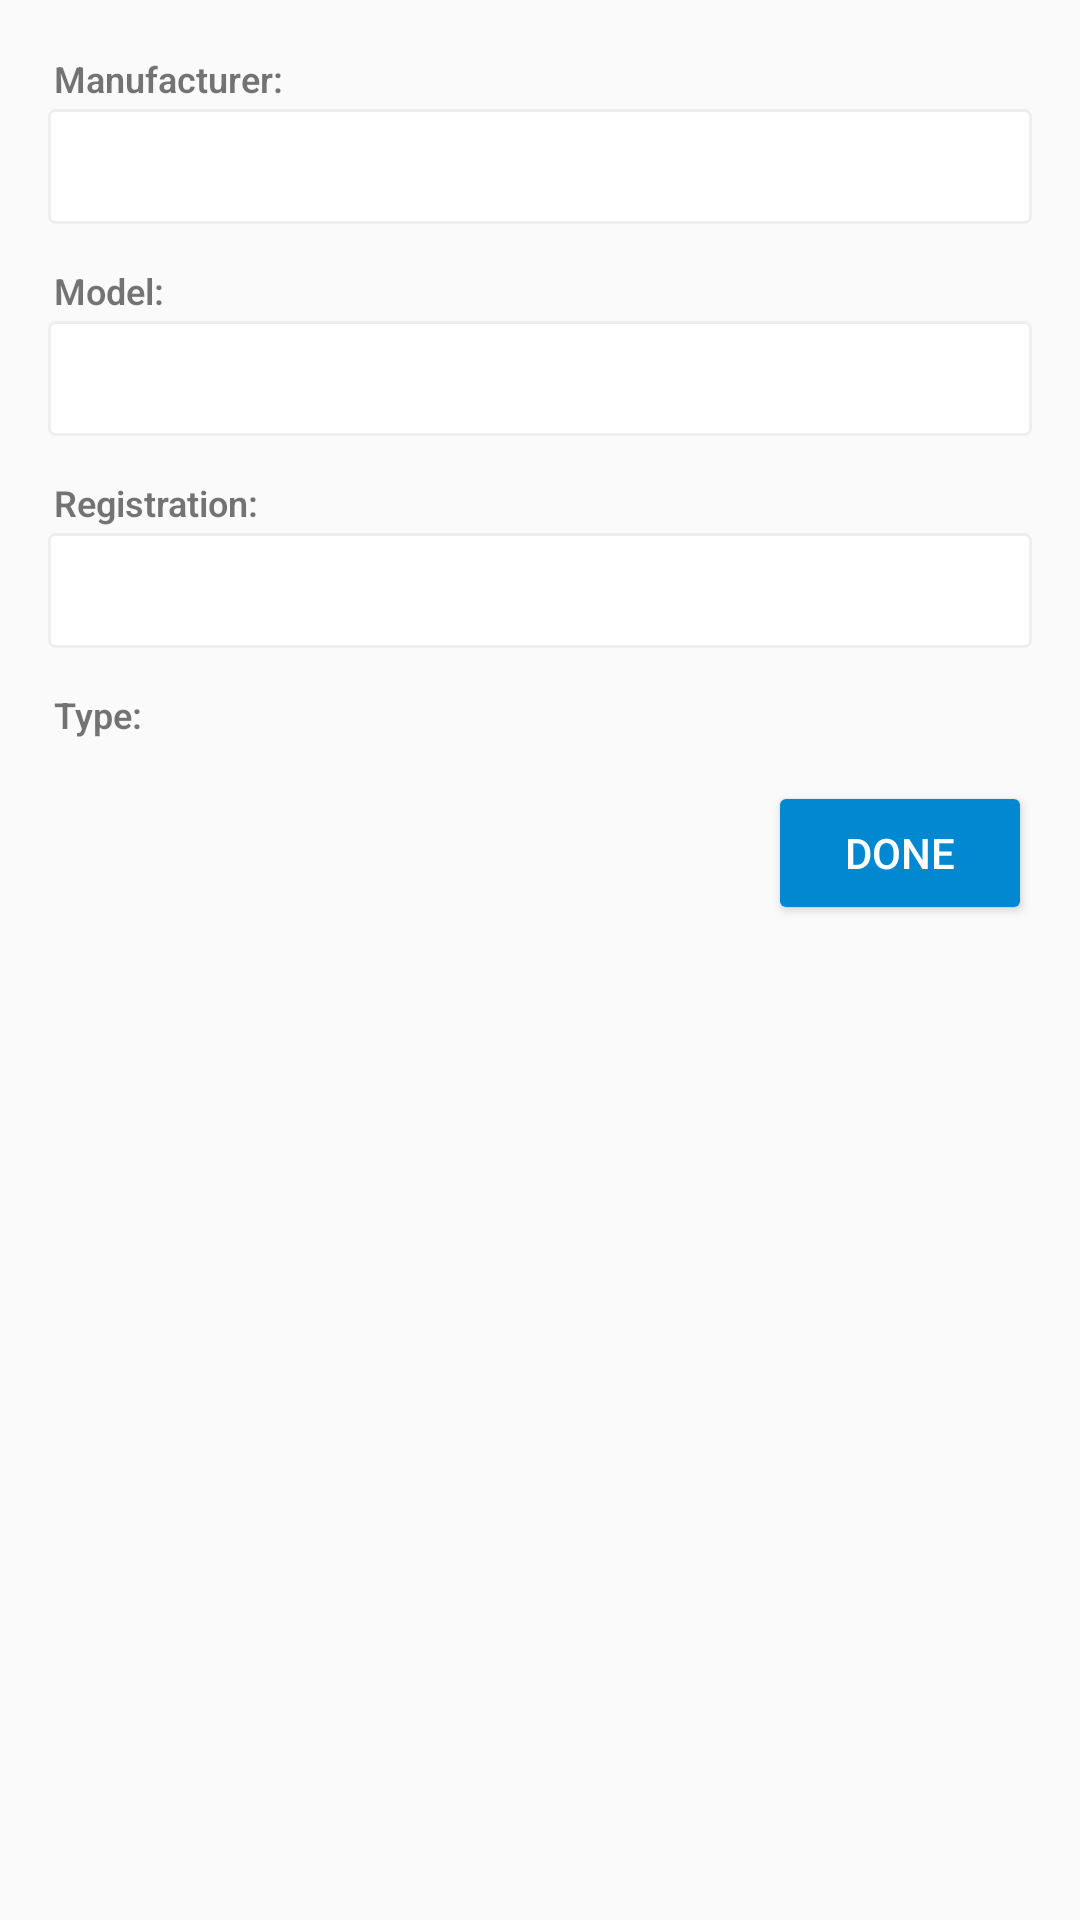

Android layout source for this screen:
<!-- AndroidManifest.xml: application theme AppTheme -->
<!-- res/layout/fragment_service_vehicledetails.xml -->
<?xml version="1.0" encoding="utf-8"?>
<LinearLayout xmlns:android="http://schemas.android.com/apk/res/android"
    xmlns:app="http://schemas.android.com/apk/res-auto"
    android:orientation="vertical"
    android:layout_width="match_parent"
    android:layout_height="match_parent"
    android:minWidth="@dimen/min_service_add_infoDialogs_width"
    android:padding="@dimen/padding_services_add_infoDialogs_box">

    <android.support.v7.widget.LinearLayoutCompat android:orientation="vertical"
        android:layout_width="match_parent"
        android:layout_height="wrap_content"
        android:layout_marginBottom="@dimen/margin_service_add_infoDialogs_sections">

        <android.support.v7.widget.AppCompatTextView
            android:layout_width="wrap_content"
            android:layout_height="wrap_content"
            android:text="@string/label_vehicle_manuf"
            android:textSize="12sp"
            android:padding="2dp"
            android:fontFamily="sans-serif-light"
            android:textStyle="normal|bold"/>

        <android.support.v7.widget.AppCompatEditText
            android:id="@+id/input_vehicle_manuf"
            android:layout_width="match_parent"
            android:layout_height="wrap_content"
            android:background="@drawable/rounded_editbox"
            android:fontFamily="sans-serif-light"
            android:inputType="textCapWords"/>

    </android.support.v7.widget.LinearLayoutCompat>

    <android.support.v7.widget.LinearLayoutCompat android:orientation="vertical"
        android:layout_width="match_parent"
        android:layout_height="wrap_content"
        android:layout_marginTop="@dimen/margin_service_add_infoDialogs_sections"
        android:layout_marginBottom="@dimen/margin_service_add_infoDialogs_sections">

        <android.support.v7.widget.AppCompatTextView
            android:layout_width="wrap_content"
            android:layout_height="wrap_content"
            android:text="@string/label_vehicle_model"
            android:textSize="12sp"
            android:padding="2dp"
            android:fontFamily="sans-serif-light"
            android:textStyle="normal|bold"/>

        <android.support.v7.widget.AppCompatEditText
            android:id="@+id/input_vehicle_model"
            android:layout_width="match_parent"
            android:layout_height="wrap_content"
            android:background="@drawable/rounded_editbox"
            android:fontFamily="sans-serif-light"
            android:inputType="textCapWords"/>

    </android.support.v7.widget.LinearLayoutCompat>

    <android.support.v7.widget.LinearLayoutCompat android:orientation="vertical"
        android:layout_width="match_parent"
        android:layout_height="wrap_content"
        android:layout_marginTop="@dimen/margin_service_add_infoDialogs_sections"
        android:layout_marginBottom="@dimen/margin_service_add_infoDialogs_sections">

        <android.support.v7.widget.AppCompatTextView
            android:layout_width="wrap_content"
            android:layout_height="wrap_content"
            android:text="@string/label_vehicle_reg"
            android:textSize="12sp"
            android:padding="2dp"
            android:fontFamily="sans-serif-light"
            android:textStyle="normal|bold"/>

        <android.support.v7.widget.AppCompatEditText
            android:id="@+id/input_vehicle_reg"
            android:layout_width="match_parent"
            android:layout_height="wrap_content"
            android:background="@drawable/rounded_editbox"
            android:fontFamily="sans-serif-light"
            android:inputType="textCapCharacters"/>

    </android.support.v7.widget.LinearLayoutCompat>

    <android.support.v7.widget.LinearLayoutCompat android:orientation="vertical"
        android:layout_width="match_parent"
        android:layout_height="wrap_content"
        android:layout_marginTop="@dimen/margin_service_add_infoDialogs_sections"
        android:layout_marginBottom="@dimen/margin_service_add_infoDialogs_sections">

        <android.support.v7.widget.AppCompatTextView
            android:layout_width="wrap_content"
            android:layout_height="wrap_content"
            android:text="@string/label_vehicle_type"
            android:textSize="12sp"
            android:padding="2dp"
            android:fontFamily="sans-serif-light"
            android:textStyle="normal|bold"/>

        <android.support.v7.widget.AppCompatSpinner
            android:id="@+id/spinner_vehicle_type"
            android:layout_width="match_parent"
            android:layout_height="wrap_content"
            android:background="@drawable/rounded_spinner"/>

    </android.support.v7.widget.LinearLayoutCompat>

    <android.support.design.widget.CoordinatorLayout
        android:layout_width="match_parent"
        android:layout_height="wrap_content"
        android:layout_marginTop="@dimen/margin_service_add_infoDialogs_sections">

        <android.support.v7.widget.AppCompatButton
            android:id="@+id/button_done"
            android:layout_width="wrap_content"
            android:layout_height="wrap_content"
            android:layout_gravity="end"
            android:text="@string/label_done"
            android:textColor="@android:color/white"
            app:backgroundTint="@color/lb700"/>

    </android.support.design.widget.CoordinatorLayout>

</LinearLayout>
<!-- resources referenced by this layout -->
<resources>
  <color name="lb700">#0288D1</color>
  <dimen name="margin_service_add_infoDialogs_sections">6dp</dimen>
  <dimen name="min_service_add_infoDialogs_width">310dp</dimen>
  <dimen name="padding_services_add_infoDialogs_box">16dp</dimen>
  <!-- drawable rounded_editbox (drawable) -->
  <?xml version="1.0" encoding="utf-8"?>
  <selector xmlns:android="http://schemas.android.com/apk/res/android">
      <item android:drawable="@drawable/rounded_editbox_focused" android:state_focused="true" />
      <item android:drawable="@drawable/rounded_editbox_normal" />
  </selector>
  <!-- drawable rounded_spinner (drawable) -->
  <?xml version="1.0" encoding="utf-8"?>
  <selector xmlns:android="http://schemas.android.com/apk/res/android">
      <item>
          <layer-list>
              <item>
                  <shape>
                      <gradient android:angle="90" android:endColor="@android:color/white" android:startColor="@android:color/white" android:type="linear" />
                      <stroke android:width="1dp" android:color="@color/g200" />
                      <corners android:radius="4dp" />
                      <padding android:right="2dp" />
                  </shape>
              </item>
              <item>
                  <bitmap android:gravity="center_vertical|right" android:src="@drawable/ic_keyboard_arrow_down_black_24dp" />
  
              </item>
          </layer-list>
      </item>
  </selector>
  <string name="label_done">Done</string>
  <string name="label_vehicle_manuf">Manufacturer:</string>
  <string name="label_vehicle_model">Model:</string>
  <string name="label_vehicle_reg">Registration:</string>
  <string name="label_vehicle_type">Type:</string>
  <style name="AppTheme" parent="Theme.AppCompat.Light.NoActionBar">
          
          <item name="colorButtonNormal">@color/colorPrimary</item>
          <item name="android:windowActionModeOverlay">true</item>
      </style>
  <!-- drawable rounded_editbox_focused (drawable) -->
  <?xml version="1.0" encoding="utf-8"?>
  <shape xmlns:android="http://schemas.android.com/apk/res/android">
      <solid android:color="@android:color/white" />
      <stroke android:width="1dp" android:color="@color/g300" />
      <corners android:radius="2dp" />
      <padding android:bottom="7dp" android:left="7dp" android:right="7dp" android:top="7dp" />
  </shape>
  <!-- drawable rounded_editbox_normal (drawable) -->
  <?xml version="1.0" encoding="utf-8"?>
  <shape xmlns:android="http://schemas.android.com/apk/res/android">
      <solid android:color="@android:color/white" />
      <stroke android:width="1dp" android:color="@color/g200" />
      <corners android:radius="2dp" />
      <padding android:bottom="7dp" android:left="7dp" android:right="7dp" android:top="7dp" />
  </shape>
  <color name="g200">#EEEEEE</color>
  <color name="colorPrimary">#263238</color>
  <color name="g300">#E0E0E0</color>
</resources>
